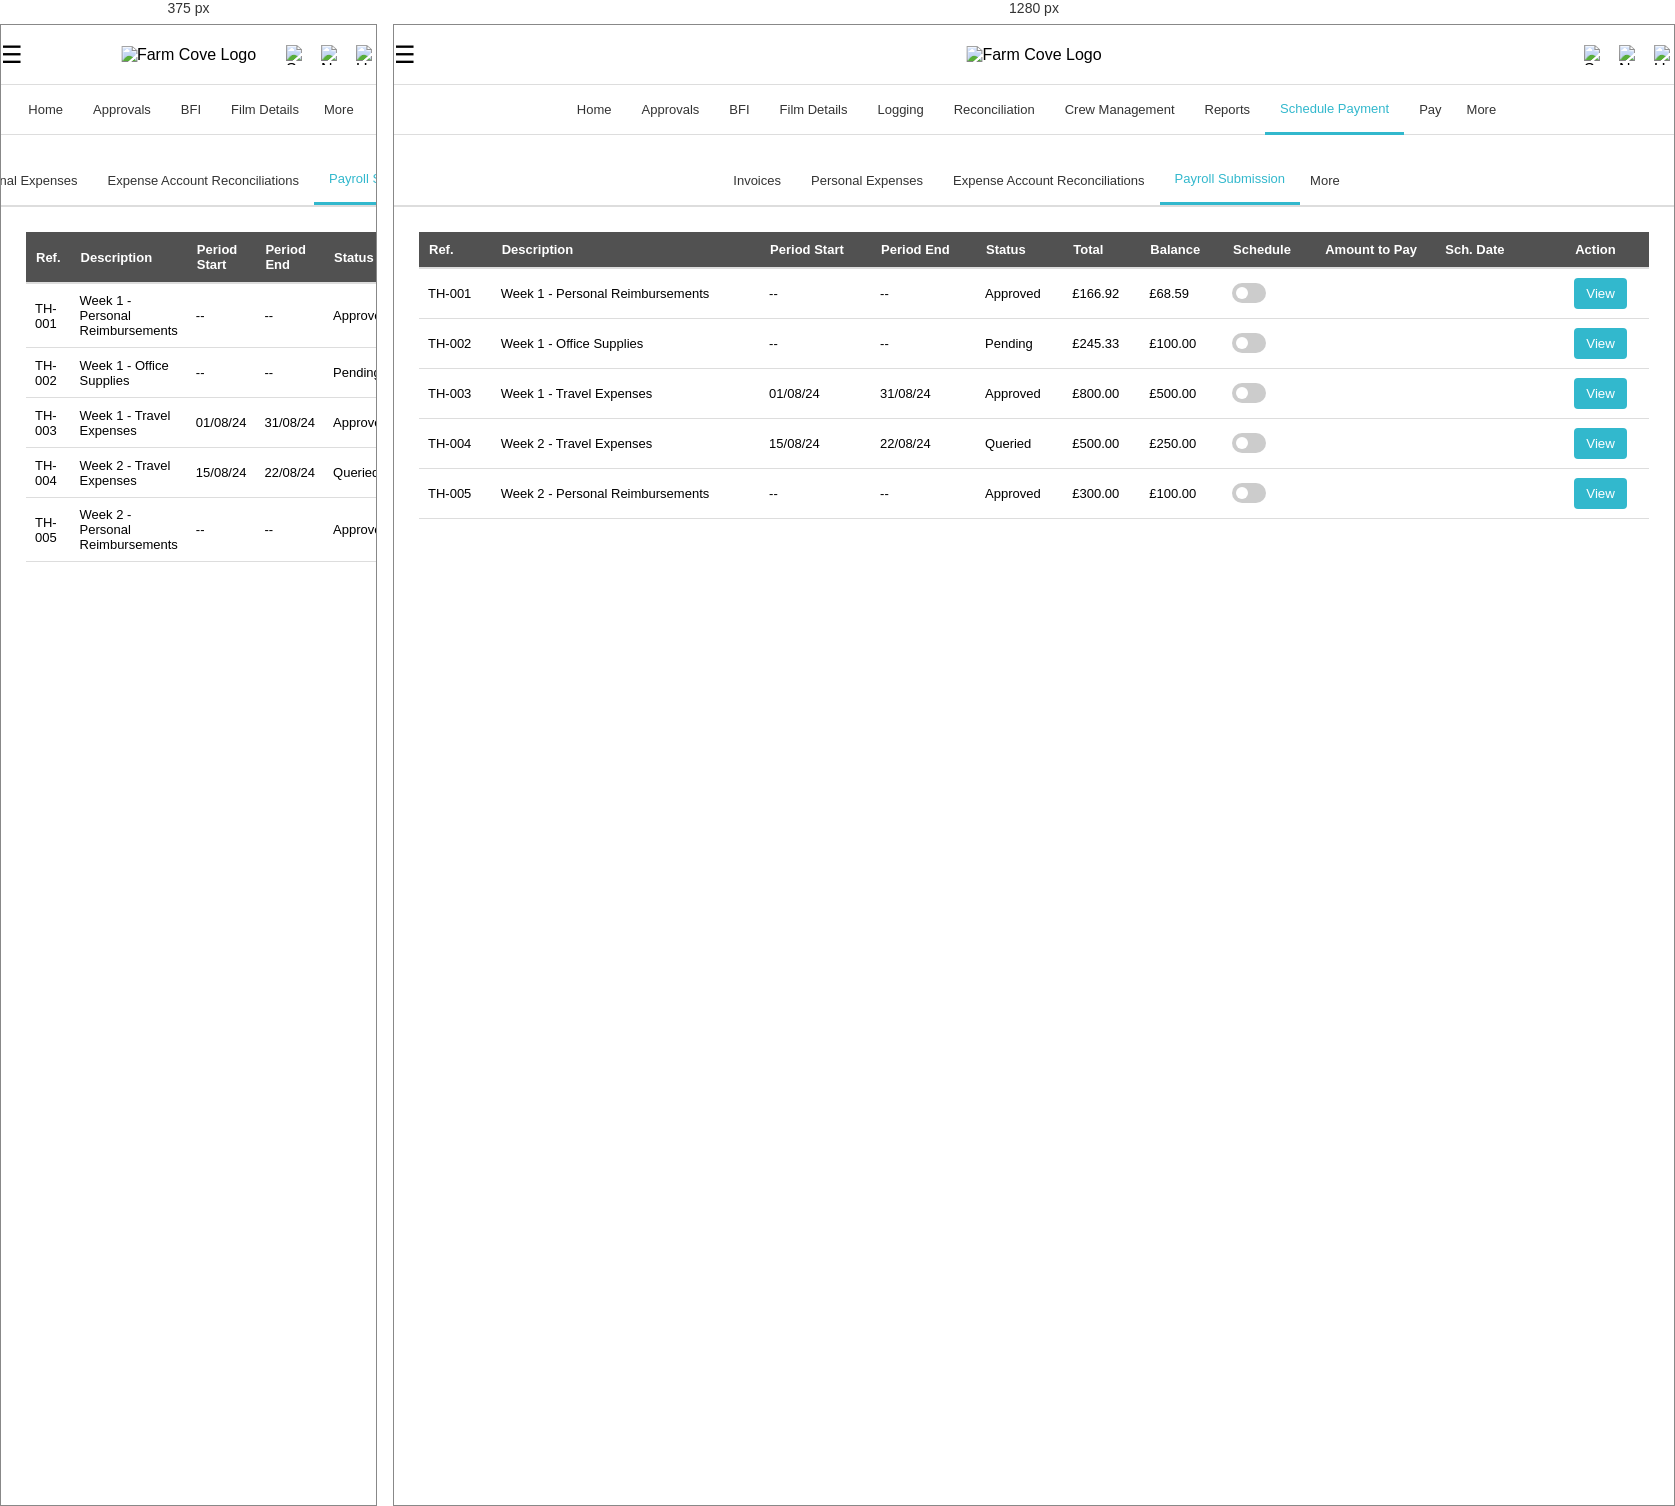
Rendered at 375 px and 1280 px, left to right.

<!-- file: schedule-payment-payroll.html -->
<!DOCTYPE html>
<html lang="en">
<head>
    <meta charset="UTF-8">
    <meta name="viewport" content="width=device-width, initial-scale=1.0">
    <link rel="stylesheet" href="styles.css">
	<script src="More-Tab.js"></script>
	<script src="More-Tab2.js"></script>
    <script>
        function toggleMenu() {
            var menu = document.querySelector('.menu');
            menu.classList.toggle('active');
        }
    </script>
	<script>
        function toggleMenu() {
            var menu = document.querySelector('.menu');
            menu.classList.toggle('active');
        }
    </script>
	
<script>
function toggleInputs(checkbox) {
    const row = checkbox.closest('tr');
    const dateCell = row.querySelector('#date-input-cell-2');
    const amountCell = row.querySelector('#amount-input-cell-2');
    
    if (checkbox.checked) {
        // Use a date input for a date picker
        dateCell.innerHTML = '<input type="date" class="date-input" />';
        amountCell.innerHTML = '<input type="number" class="amount-input" placeholder="Enter amount" step="0.01" />';
    } else {
        // Clear inputs when checkbox is unchecked
        dateCell.innerHTML = '';
        amountCell.innerHTML = '';
    }
}

</script>
</head>
<body>

    <!-- Navigation -->
    <div class="navbar">
        <div class="menu-icon" onclick="toggleMenu()">☰</div>
        <div class="logo">
            <img src="Farm Cove Horizontal Logo.png" alt="Farm Cove Logo"> <!-- Placeholder for the logo -->
        </div>
        <div class="nav-icons">
            <img src="magnifying glass.png" alt="Search" class="icon">
            <img src="bell.png" alt="Notifications" class="icon">
            <img src="avatar.png" alt="User" class="icon">
        </div>
    </div>

    <!-- Hidden Menu for Mobile View -->
    <div class="tabs">
        <a href="index.html">Home</a>
        <a href="approvals.html">Approvals</a>
        <a href="tasks.html">BFI</a>
        <a href="film-details.html">Film Details</a>
		<a href="logging.html">Logging</a>
		<a href="reconciliation.html">Reconciliation</a>
		<a href="crew-management.html">Crew Management</a>
        <a href="reporting.html">Reports</a>
        <a href="schedule-payment.html" class="active">Schedule Payment</a>
        <a href="pay-upcoming.html">Pay</a>
		
				<!-- More Button  -->
		<div class="more">
			More
			<div class="more-dropdown"></div>
		</div>
		
    </div>

    <!-- Sub-navigation Bar for Schedule Payment -->
    <div class="tabs2">
        <a href="schedule-payment.html">Invoices</a>
        <a href="schedule-payment-personal-expenses.html">Personal Expenses</a>
        <a href="schedule-payment-expense-account.html">Expense Account Reconciliations</a>
        <a href="schedule-payment-payroll.html" class="active">Payroll Submission</a>
		
				<!-- More Button -->
		<div class="more-tabs2">
			More
			<div class="more-dropdown-tabs2"></div> 
		</div>
		
    </div>


   <!-- Table for Scheduled Payments -->
    <div class="table-container">
        <table>
            <thead>
                <tr>
                    <th>Ref.</th>
                    <th>Description</th>
                    <th>Period Start</th>
                    <th>Period End</th>
                    <th>Status</th>
                    <th>Total</th>
                    <th>Balance</th>
                    <th>Schedule</th>
                    <th>Amount to Pay</th>
                    <th>Sch. Date</th>
                    <th>Action</th>
                </tr>
            </thead>
            <tbody>
			
			
<tr>
    <td>TH-001</td>
    <td>Week 1 - Personal Reimbursements</td>
    <td>--</td>
    <td>--</td>
    <td>Approved</td>
    <td>£166.92</td>
    <td>£68.59</td>
    <td>
        <label class="switch">
            <input type="checkbox" onchange="toggleInputs(this)">
            <span class="slider round"></span>
        </label>
    </td>
    <td class="amount-cell" id="amount-input-cell-2"></td> <!-- Default to empty -->
	<td class="date-cell" id="date-input-cell-2"></td> <!-- Default to empty -->
    <td><button class="button">View</button></td>
</tr>
			
<tr>
    <td>TH-002</td>
    <td>Week 1 - Office Supplies</td>
    <td>--</td>
    <td>--</td>
    <td>Pending</td>
    <td>£245.33</td>
    <td>£100.00</td>
    <td>
        <label class="switch">
            <input type="checkbox" onchange="toggleInputs(this)">
            <span class="slider round"></span>
        </label>
    </td>
    <td class="amount-cell" id="amount-input-cell-2"></td> <!-- Default to empty -->
	<td class="date-cell" id="date-input-cell-2"></td> <!-- Default to empty -->
    <td><button class="button">View</button></td>
</tr>



<tr>
    <td>TH-003</td>
    <td>Week 1 - Travel Expenses</td>
    <td>01/08/24</td>
    <td>31/08/24</td>
    <td>Approved</td>
    <td>£800.00</td>
    <td>£500.00</td>
    <td>
        <label class="switch">
            <input type="checkbox" onchange="toggleInputs(this)">
            <span class="slider round"></span>
        </label>
    </td>
    <td class="amount-cell" id="amount-input-cell-2"></td> <!-- Default to empty -->
	<td class="date-cell" id="date-input-cell-2"></td> <!-- Default to empty -->
    <td><button class="button">View</button></td>
</tr>


<tr>
    <td>TH-004</td>
    <td>Week 2 - Travel Expenses</td>
    <td>15/08/24</td>
    <td>22/08/24</td>
    <td>Queried</td>
    <td>£500.00</td>
    <td>£250.00</td>
    <td>
        <label class="switch">
            <input type="checkbox" onchange="toggleInputs(this)">
            <span class="slider round"></span>
        </label>
    </td>
    <td class="amount-cell" id="amount-input-cell-2"></td> <!-- Default to empty -->
	<td class="date-cell" id="date-input-cell-2"></td> <!-- Default to empty -->
    <td><button class="button">View</button></td>
</tr>


<tr>
    <td>TH-005</td>
    <td>Week 2 - Personal Reimbursements</td>
    <td>--</td>
    <td>--</td>
    <td>Approved</td>
    <td>£300.00</td>
    <td>£100.00</td>
    <td>
        <label class="switch">
            <input type="checkbox" onchange="toggleInputs(this)">
            <span class="slider round"></span>
        </label>
    </td>
    <td class="amount-cell" id="amount-input-cell-2"></td> <!-- Default to empty -->
	<td class="date-cell" id="date-input-cell-2"></td> <!-- Default to empty -->
    <td><button class="button">View</button></td>
</tr>

                <!-- More rows can be added here -->
            </tbody>
        </table>
    </div>


</body>
</html>


/* @media block from styles.css */
@media (max-width: 768px) {
    .tabs a:nth-child(n+5) {
        display: none;
    }
    
    .more {
        display: block;
    }
}